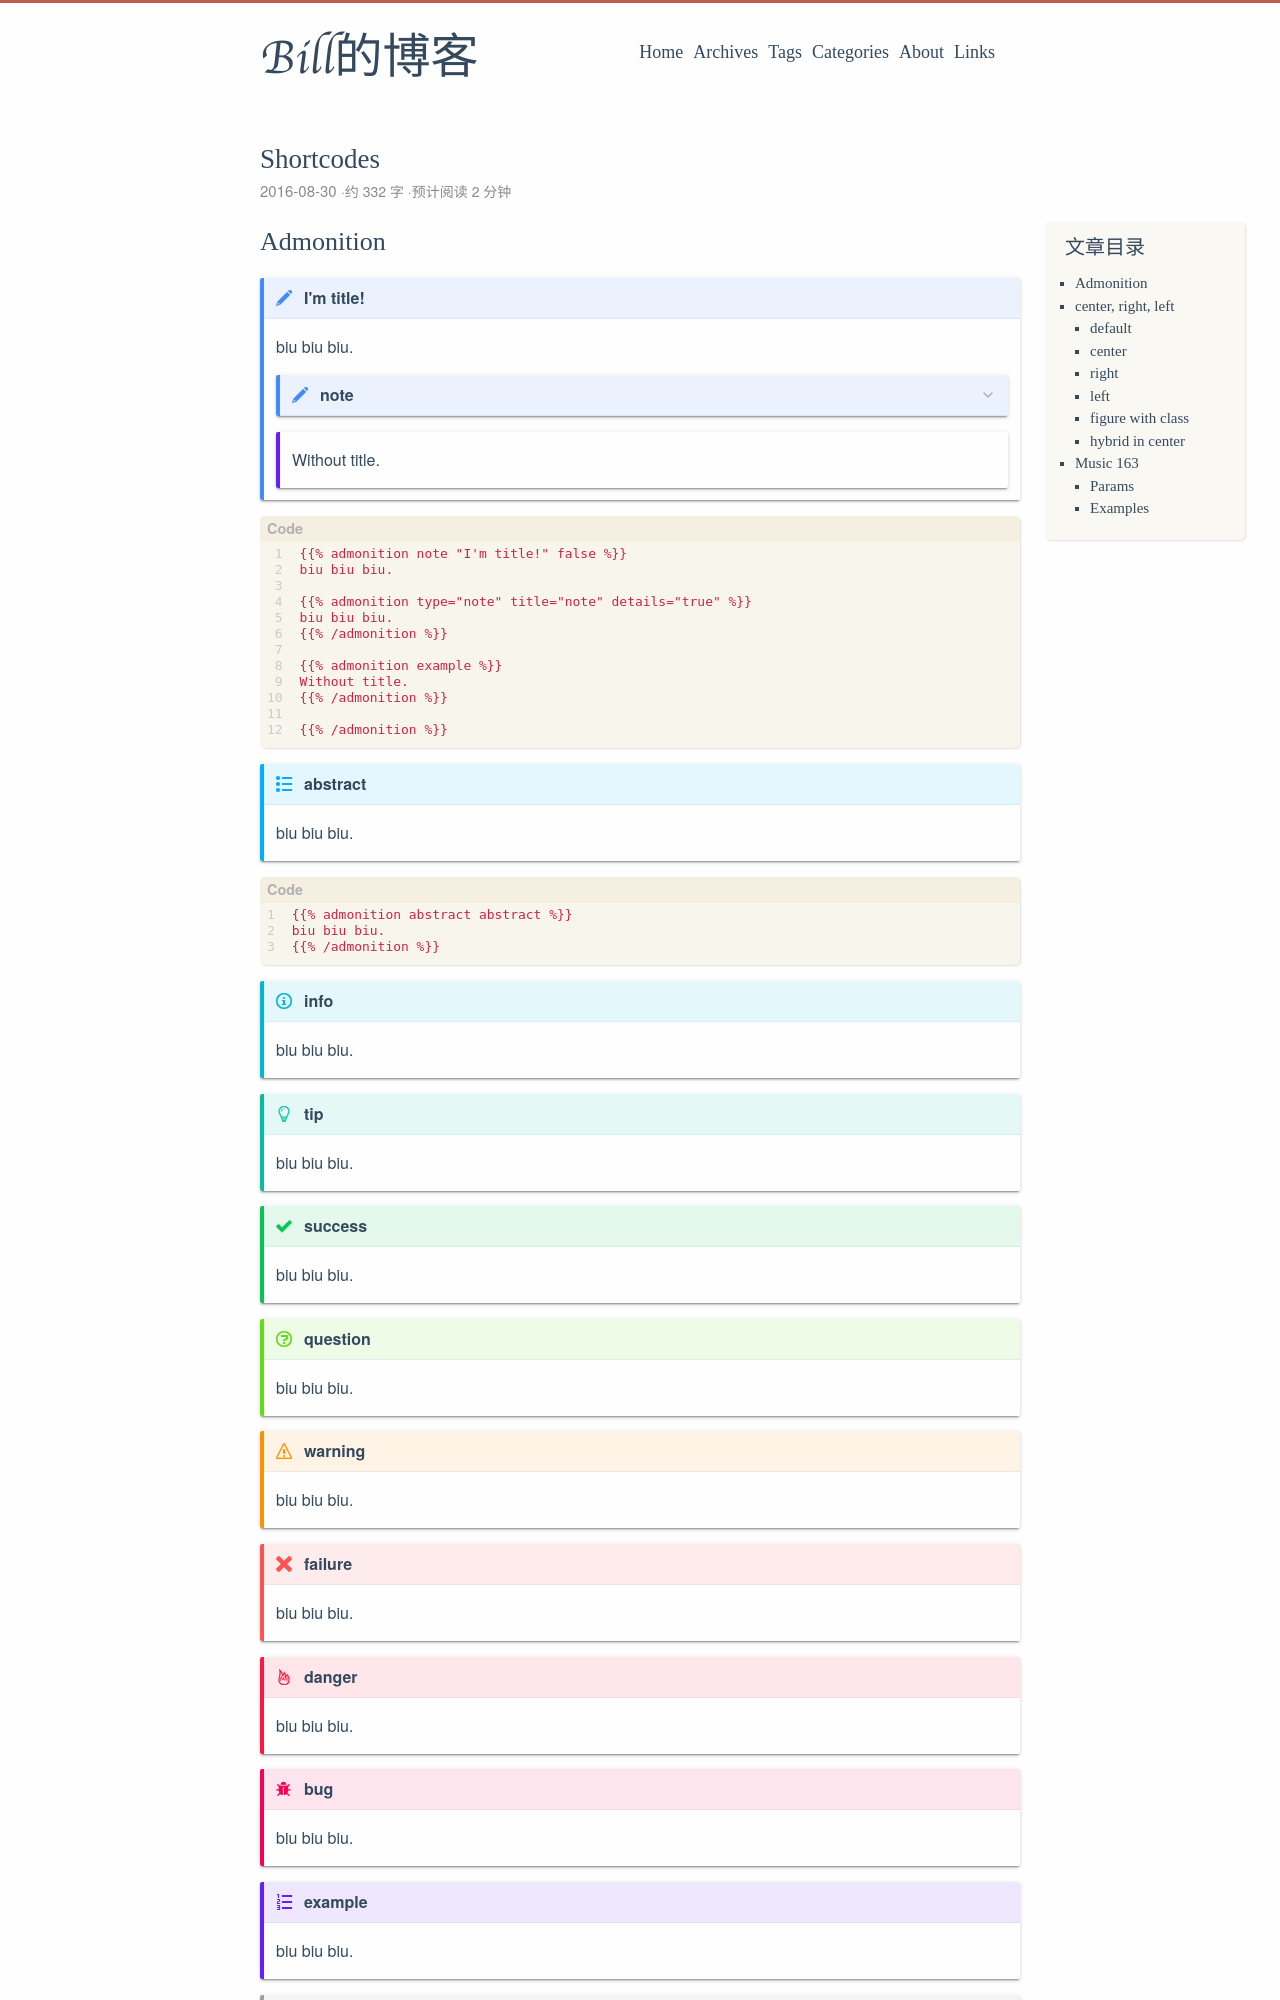

repository: hustbill/hustbill.github.io · page: post/2017/shortcodes/index.html · generator: jekyll

---
title: "Shortcodes"
date: 2016-08-30T16:01:23+08:00
lastmod: 2018-02-01T18:01:23+08:00
draft: false
tags: ["shortcodes"]
tags: ["Theme preview"]
---

# Admonition

{{% admonition note "I'm title!" false %}}
biu biu biu.

{{% admonition type="note" title="note" details="true" %}}
biu biu biu.
{{% /admonition %}}

{{% admonition example %}}
Without title.
{{% /admonition %}}

{{% /admonition %}}

```markdown
{{%/* admonition note "I'm title!" false */%}}
biu biu biu.

{{%/* admonition type="note" title="note" details="true" */%}}
biu biu biu.
{{%/* /admonition */%}}

{{%/* admonition example */%}}
Without title.
{{%/* /admonition */%}}

{{%/* /admonition */%}}
```

<!--more-->

{{% admonition abstract abstract %}}
biu biu biu.
{{% /admonition %}}

```markdown
{{%/* admonition abstract abstract */%}}
biu biu biu.
{{%/* /admonition */%}}
```

{{% admonition info "info" %}}
biu biu biu.
{{% /admonition %}}

{{% admonition tip "tip" %}}
biu biu biu.
{{% /admonition %}}

{{% admonition success "success" %}}
biu biu biu.
{{% /admonition %}}

{{% admonition question "question" %}}
biu biu biu.
{{% /admonition %}}

{{% admonition warning "warning" %}}
biu biu biu.
{{% /admonition %}}

{{% admonition failure "failure" %}}
biu biu biu.
{{% /admonition %}}

{{% admonition danger "danger" %}}
biu biu biu.
{{% /admonition %}}

{{% admonition bug "bug" %}}
biu biu biu.
{{% /admonition %}}

{{% admonition example "example" %}}
biu biu biu.
{{% /admonition %}}

{{% admonition quote "quote" %}}
biu biu biu.
{{% /admonition %}}
